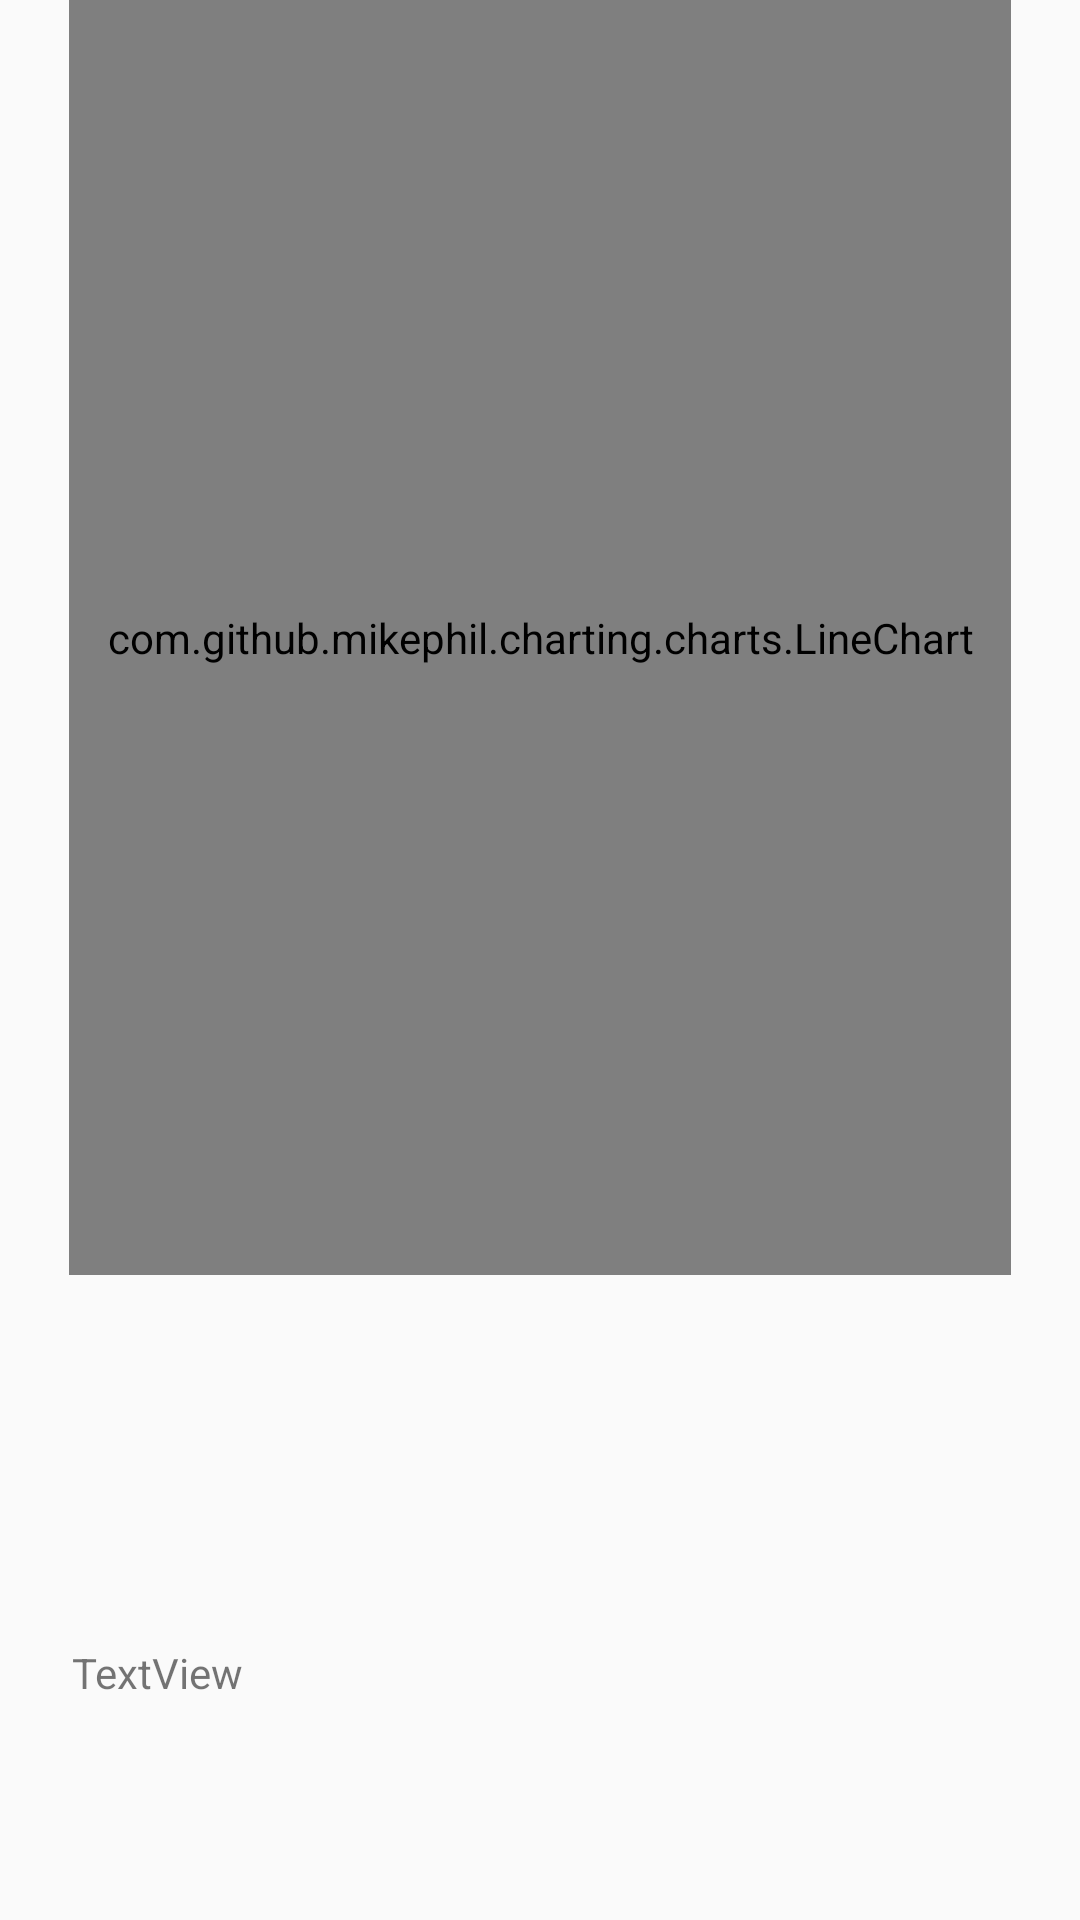

Write the Android layout XML for this screen, with the resource values it uses.
<!-- AndroidManifest.xml: application theme Theme.AppCompat.Light.NoActionBar -->
<!-- res/layout/activity_heartbeat.xml -->
<?xml version="1.0" encoding="utf-8"?>
<RelativeLayout xmlns:android="http://schemas.android.com/apk/res/android"
    xmlns:app="http://schemas.android.com/apk/res-auto"
    xmlns:tools="http://schemas.android.com/tools"
    android:layout_width="match_parent"
    android:layout_height="match_parent"
    tools:context=".HeartbeatActivity">

    <TextView
        android:id="@+id/heartrate"
        android:layout_width="wrap_content"
        android:layout_height="wrap_content"
        android:layout_alignParentEnd="true"
        android:layout_alignParentBottom="true"
        android:layout_marginEnd="279dp"
        android:layout_marginBottom="73dp"
        android:text="TextView"
        tools:layout_editor_absoluteX="153dp"
        tools:layout_editor_absoluteY="309dp" />

    <com.github.mikephil.charting.charts.LineChart
        android:id="@+id/graph"
        android:layout_width="364dp"
        android:layout_height="459dp"
        android:layout_alignParentStart="true"
        android:layout_alignParentEnd="true"
        android:layout_alignParentBottom="true"
        android:layout_marginStart="23dp"
        android:layout_marginEnd="23dp"
        android:layout_marginBottom="215dp" />


</RelativeLayout>
<!-- resources referenced by this layout -->
<resources>

</resources>
